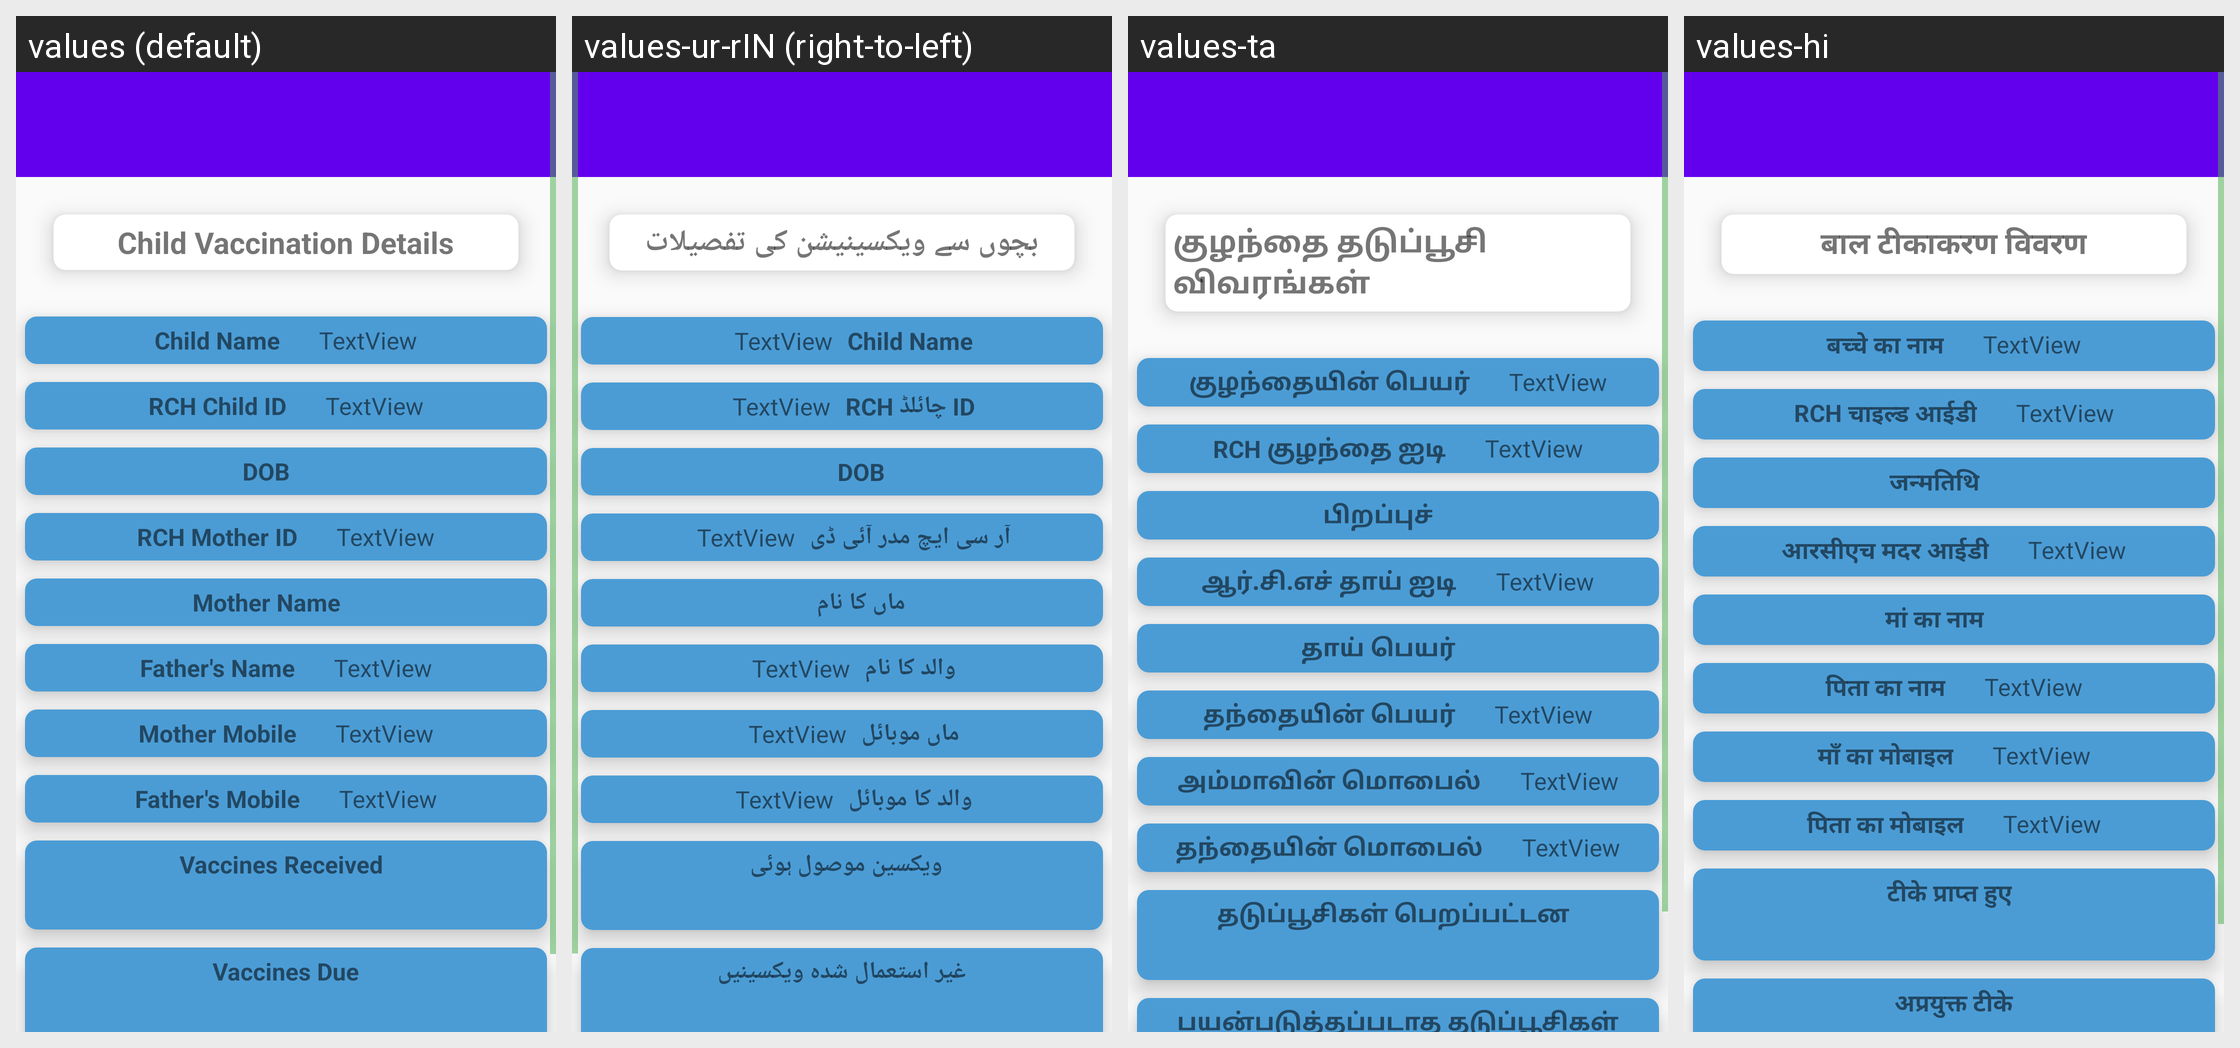

This grid shows one Android layout under several languages. Give, for every string resource on the screen, its name, the default text and each shown locale's text.
Android screen res/layout/activity_workplan_menu.xml rendered under 4 locales, left to right: values (default), values-ur-rIN (right-to-left), values-ta, values-hi. Device: Nexus 5 (rendered at 1080×1920; each locale shown at half size, 540×960, under a caption strip naming it); theme AppTheme.
Strings drawn on this screen, with the default value and each locale's value (text and hints the layout hard-codes, and strings that could not be matched under every locale, appear in the picture but are not listed):

due_vaccination
  values: Child Vaccination Details
  values-ur-rIN: بچوں سے ویکسینیشن کی تفصیلات
  values-ta: குழந்தை தடுப்பூசி விவரங்கள்
  values-hi: बाल टीकाकरण विवरण

c_name
  values: Child Name
  values-ur-rIN: Child Name
  values-ta: குழந்தையின் பெயர்
  values-hi: बच्चे का नाम

c_id
  values: RCH Child ID
  values-ur-rIN: RCH چائلڈ ID
  values-ta: RCH குழந்தை ஐடி
  values-hi: RCH चाइल्ड आईडी

dob
  values: DOB
  values-ur-rIN: DOB
  values-ta: பிறப்புச்
  values-hi: जन्मतिथि

rch_mother
  values: RCH Mother ID
  values-ur-rIN: آر سی ایچ مدر آئی ڈی
  values-ta: ஆர்.சி.எச் தாய் ஐடி
  values-hi: आरसीएच मदर आईडी

mother_name
  values: Mother Name
  values-ur-rIN: ماں کا نام
  values-ta: தாய் பெயர்
  values-hi: मां का नाम

father_name
  values: Father's Name
  values-ur-rIN: والد کا نام
  values-ta: தந்தையின் பெயர்
  values-hi: पिता का नाम

mother_mobile
  values: Mother Mobile
  values-ur-rIN: ماں موبائل
  values-ta: அம்மாவின் மொபைல்
  values-hi: माँ का मोबाइल

h_mobile
  values: Father's Mobile
  values-ur-rIN: والد کا موبائل
  values-ta: தந்தையின் மொபைல்
  values-hi: पिता का मोबाइल

v_received
  values: Vaccines Received
  values-ur-rIN: ویکسین موصول ہوئی
  values-ta: தடுப்பூசிகள் பெறப்பட்டன
  values-hi: टीके प्राप्त हुए

remained
  values: Vaccines Due
  values-ur-rIN: غیر استعمال شدہ ویکسینیں
  values-ta: பயன்படுத்தப்படாத தடுப்பூசிகள்
  values-hi: अप्रयुक्त टीके
